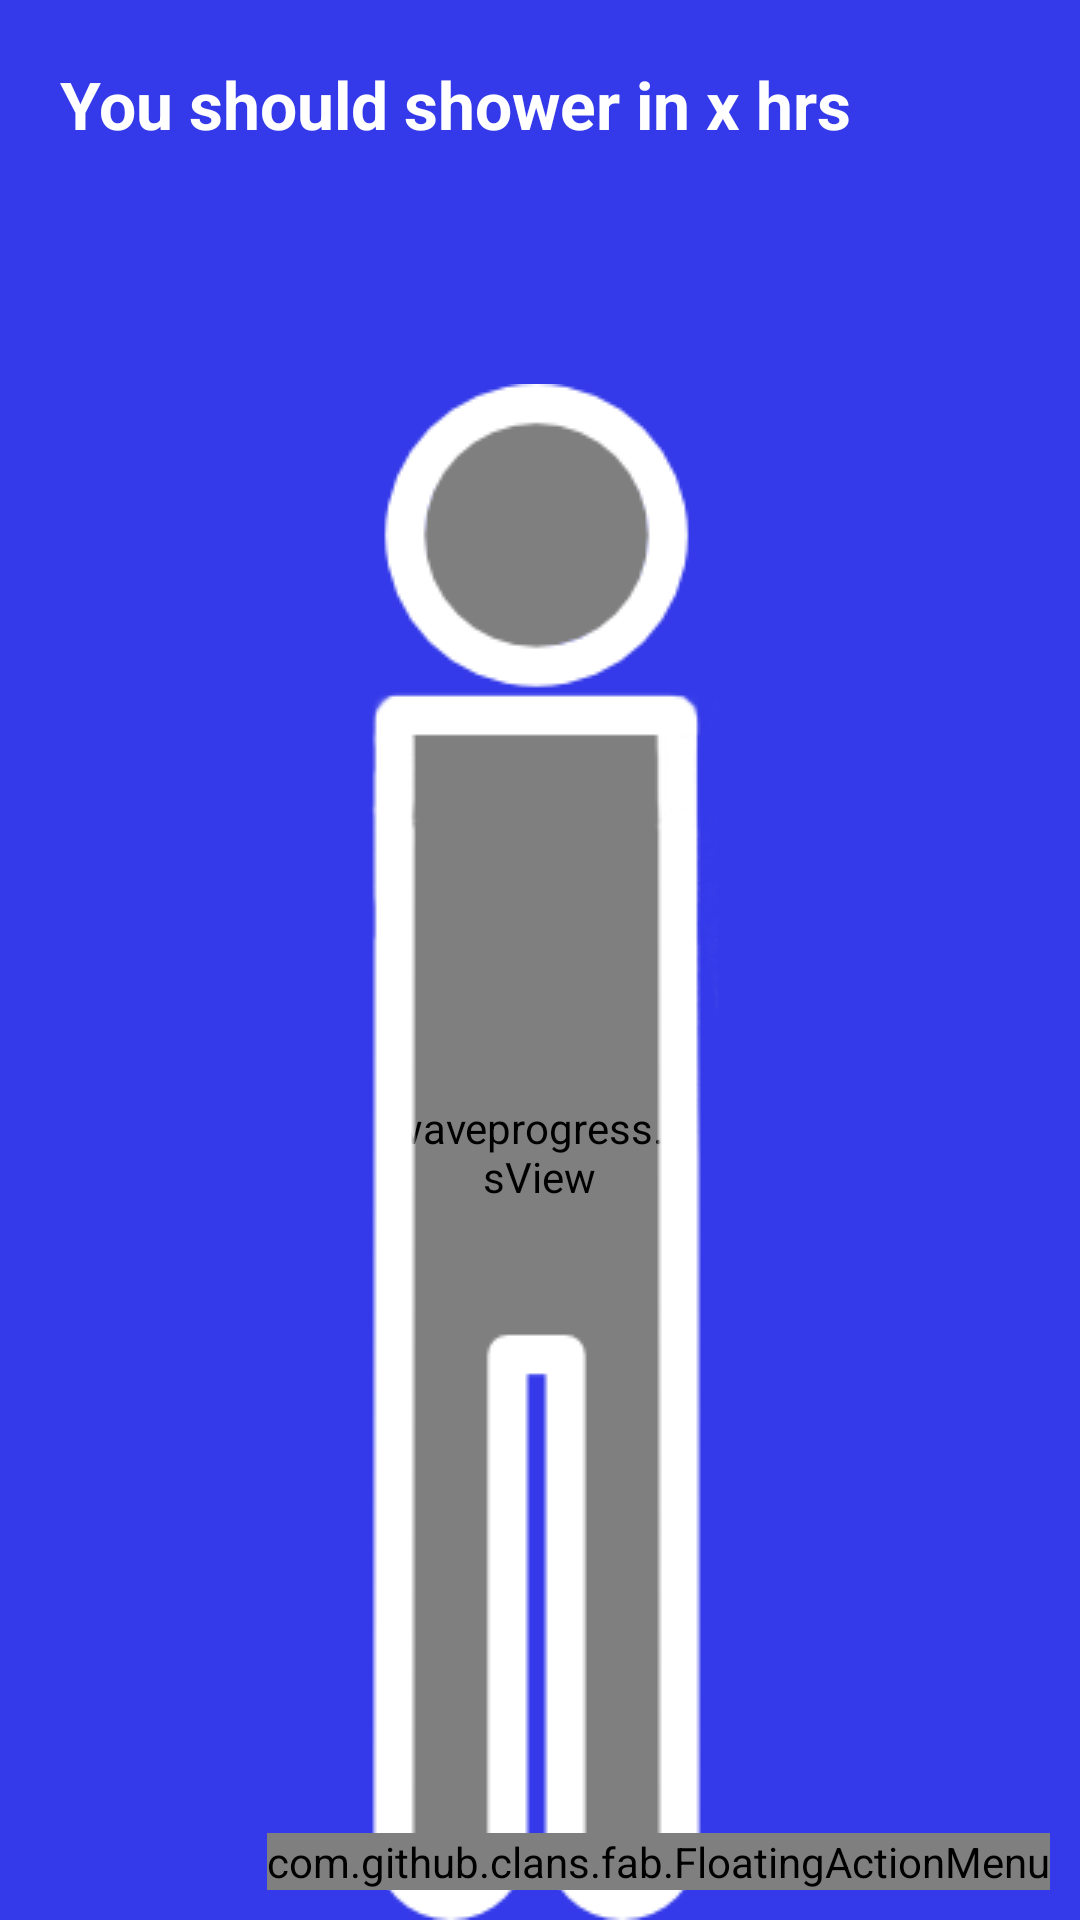

Here is an Android app screen rendered from its layout file. Give the layout XML and the strings, colors and styles it references.
<!-- AndroidManifest.xml: application theme Theme.AppCompat.Light.NoActionBar -->
<!-- res/layout/main_shower_activity.xml -->
<?xml version="1.0" encoding="utf-8"?>
<LinearLayout xmlns:android="http://schemas.android.com/apk/res/android"
    xmlns:app="http://schemas.android.com/apk/res-auto"
    xmlns:fab="http://schemas.android.com/apk/res-auto"
              android:orientation="vertical"
              android:layout_width="match_parent"
              android:layout_height="match_parent"
              android:background="@drawable/main_header_selector"
              android:weightSum="1">

    <FrameLayout
        android:layout_width="match_parent"
        android:layout_height="match_parent">

        <TextView
            android:layout_width="match_parent"
            android:layout_height="wrap_content"
            android:layout_marginTop="20dp"
            android:layout_marginStart="20dp"
            android:text="@string/showerlable"
            android:id="@+id/textView2"
            android:textStyle="bold"
            android:textSize="22sp"
            android:textColor="#ffffff"/>

        <cn.fanrunqi.waveprogress.WaveProgressView
            android:id="@+id/waveProgressbar"
            android:background="@drawable/rectangle"
            android:layout_width="249dp"
            android:layout_height="512dp"
            android:layout_gravity="bottom|center"/>

        <ImageView
            android:layout_width="249dp"
            android:layout_height="512dp"
            android:id="@+id/imageGender"
            android:layout_gravity="bottom|center"
            android:src="@drawable/gender_neutral" />

        <com.github.clans.fab.FloatingActionMenu
            android:id="@+id/menu"
            android:layout_width="wrap_content"
            android:layout_height="wrap_content"
            android:layout_marginRight="10dp"
            android:layout_marginBottom="10dp"
            android:layout_marginLeft="10dp"
            fab:menu_fab_size="normal"
            fab:menu_showShadow="true"
            fab:menu_shadowColor="#66000000"
            fab:menu_shadowRadius="4dp"
            fab:menu_shadowXOffset="1dp"
            fab:menu_shadowYOffset="3dp"
            fab:menu_colorNormal="#DA4336"
            fab:menu_colorPressed="#E75043"
            fab:menu_colorRipple="#99FFFFFF"
            fab:menu_animationDelayPerItem="50"
            fab:menu_icon="@drawable/fab_add"
            fab:menu_buttonSpacing="0dp"
            fab:menu_openDirection="up"
            fab:menu_backgroundColor="@android:color/transparent"
            android:layout_gravity="end|bottom">

            <com.github.clans.fab.FloatingActionButton
                app:fab_colorNormal="@color/colorAccent"
                app:fab_colorPressed="@color/colorAccentPressed"
                app:fab_colorRipple="#99FFFFFF"
                android:id="@+id/menu_item"
                android:layout_width="wrap_content"
                android:layout_height="wrap_content"
                android:src="@drawable/abc_ic_commit_search_api_mtrl_alpha"
                fab:fab_size="mini"
                fab:fab_label="Signout" />

            <com.github.clans.fab.FloatingActionButton
                app:fab_colorNormal="@color/colorAccent"
                app:fab_colorPressed="@color/colorAccentPressed"
                app:fab_colorRipple="#99FFFFFF"
                android:id="@+id/menu_item2"
                android:layout_width="wrap_content"
                android:layout_height="wrap_content"
                android:src="@drawable/abc_ic_menu_share_mtrl_alpha"
                fab:fab_size="mini"
                fab:fab_label="Share" />

            <com.github.clans.fab.FloatingActionButton
                app:fab_colorNormal="@color/colorAccent"
                app:fab_colorPressed="@color/colorAccentPressed"
                app:fab_colorRipple="#99FFFFFF"
                android:id="@+id/menu_item3"
                android:layout_width="wrap_content"
                android:layout_height="wrap_content"
                android:src="@drawable/abc_ic_menu_copy_mtrl_am_alpha"
                fab:fab_size="mini"
                fab:fab_label="Refresh" />

            <com.github.clans.fab.FloatingActionButton
                app:fab_colorNormal="@color/colorAccent"
                app:fab_colorPressed="@color/colorAccentPressed"
                app:fab_colorRipple="#99FFFFFF"
                android:id="@+id/menu_item4"
                android:layout_width="wrap_content"
                android:layout_height="wrap_content"
                android:src="@drawable/abc_ic_menu_cut_mtrl_alpha"
                fab:fab_size="mini"
                fab:fab_label="Edit details" />

        </com.github.clans.fab.FloatingActionMenu>
    </FrameLayout>
</LinearLayout>
<!-- resources referenced by this layout -->
<resources>
  <color name="colorAccent">#FF4081</color>
  <color name="colorAccentPressed">#ff80aa</color>
  <!-- drawable gender_neutral: png bitmap (drawable, 11331 bytes) -->
  <!-- drawable main_header_selector (drawable) -->
  <?xml version="1.0" encoding="utf-8"?>
  <selector xmlns:android="http://schemas.android.com/apk/res/android">
      <item>
          <shape>
              <gradient
                  android:angle="270"
                  android:startColor="#343AE9"
                  android:endColor="#343AE9"
                 />
              <corners android:radius="0dp" />
  
          </shape>
      </item>
  </selector>
  <!-- drawable rectangle (drawable) -->
  <?xml version="1.0" encoding="utf-8"?>
  <shape
      xmlns:android="http://schemas.android.com/apk/res/android"
      android:shape="rectangle">
      <solid android:color="#343AE9"/>
      <size android:width="250dp"
          android:height="600dp"/>
  
  </shape>
  <string name="showerlable">You should shower in x hrs</string>
</resources>
